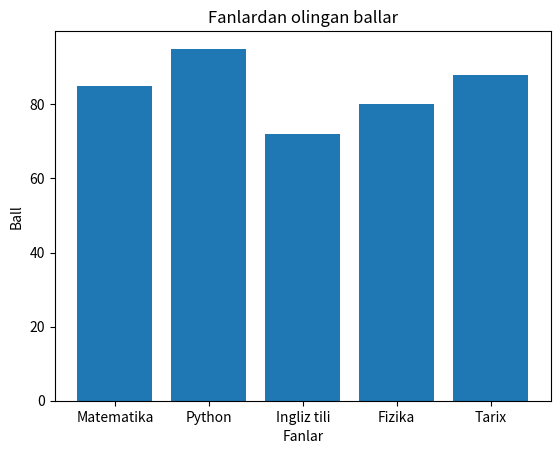

Reproduce this figure in Python.
import matplotlib.pyplot as plt

fanlar = ["Matematika", "Python", "Ingliz tili", "Fizika", "Tarix"]
ballar = [85, 95, 72, 80, 88]

plt.bar(fanlar, ballar)
plt.title("Fanlardan olingan ballar")
plt.xlabel("Fanlar")
plt.ylabel("Ball")
plt.show()
